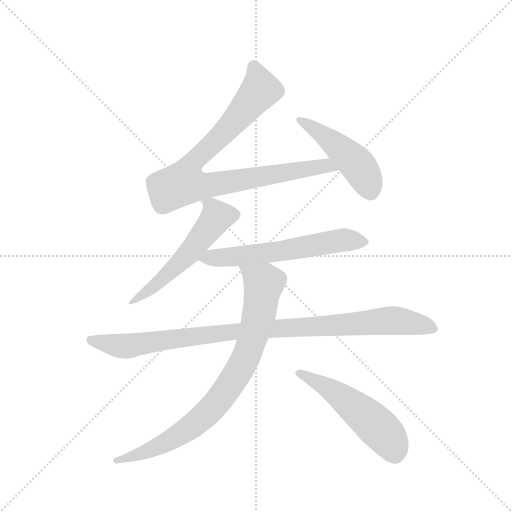
t = 0.00 s
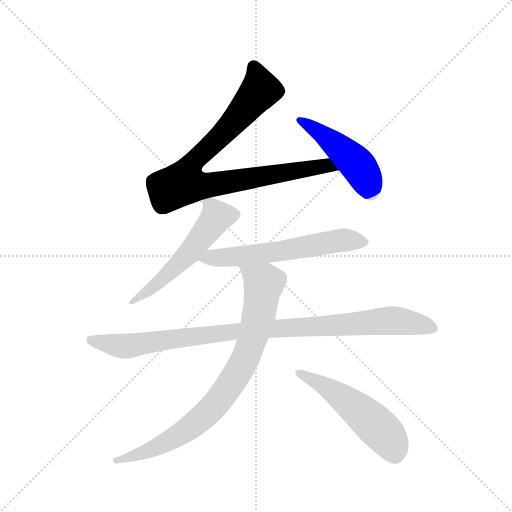
t = 1.23 s
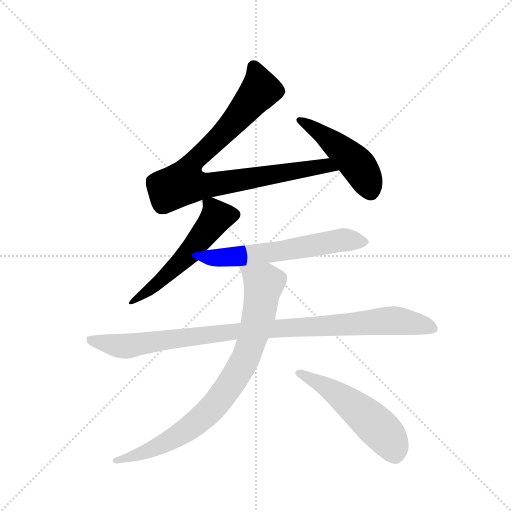
t = 2.47 s
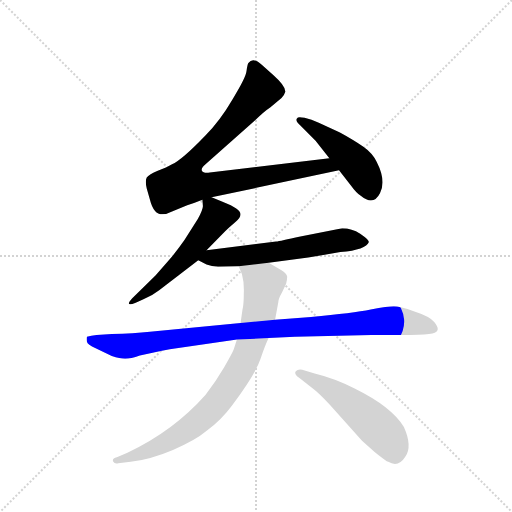
t = 3.70 s
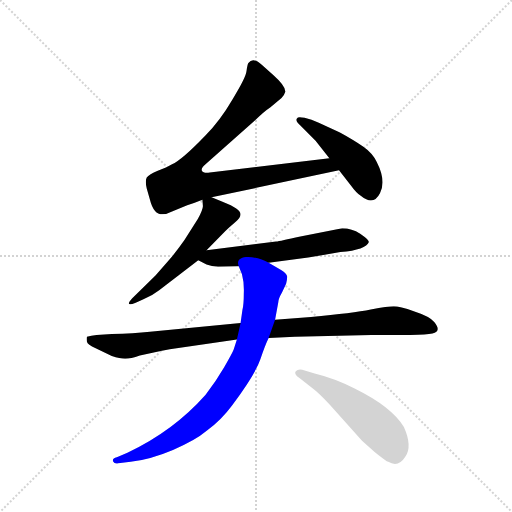
t = 4.93 s
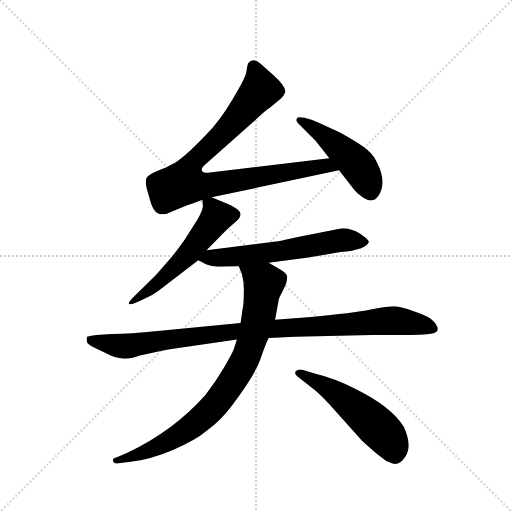
t = 6.16 s

The animated SVG that drew these frames (rendered in a browser with its animation timeline set to each time). Animation: 7 CSS @keyframes rules; one cycle of 6.16 s.

<svg version="1.1" viewBox="0 0 1024 1024" xmlns="http://www.w3.org/2000/svg">
  <g stroke="lightgray" stroke-dasharray="1,1" stroke-width="1" transform="scale(4, 4)">
    <line x1="0" y1="0" x2="256" y2="256"></line>
    <line x1="256" y1="0" x2="0" y2="256"></line>
    <line x1="128" y1="0" x2="128" y2="256"></line>
    <line x1="0" y1="128" x2="256" y2="128"></line>
  </g>
  <g transform="scale(0.92, -0.92) translate(60, -850)">
    <style type="text/css">
      
        @keyframes keyframes0 {
          from {
            stroke: blue;
            stroke-dashoffset: 906;
            stroke-width: 128;
          }
          75% {
            animation-timing-function: step-end;
            stroke: blue;
            stroke-dashoffset: 0;
            stroke-width: 128;
          }
          to {
            stroke: black;
            stroke-width: 1024;
          }
        }
        #make-me-a-hanzi-animation-0 {
          animation: keyframes0 0.9873046875s both;
          animation-delay: 0s;
          animation-timing-function: linear;
        }
      
        @keyframes keyframes1 {
          from {
            stroke: blue;
            stroke-dashoffset: 478;
            stroke-width: 128;
          }
          61% {
            animation-timing-function: step-end;
            stroke: blue;
            stroke-dashoffset: 0;
            stroke-width: 128;
          }
          to {
            stroke: black;
            stroke-width: 1024;
          }
        }
        #make-me-a-hanzi-animation-1 {
          animation: keyframes1 0.6389973958333334s both;
          animation-delay: 0.9873046875s;
          animation-timing-function: linear;
        }
      
        @keyframes keyframes2 {
          from {
            stroke: blue;
            stroke-dashoffset: 560;
            stroke-width: 128;
          }
          65% {
            animation-timing-function: step-end;
            stroke: blue;
            stroke-dashoffset: 0;
            stroke-width: 128;
          }
          to {
            stroke: black;
            stroke-width: 1024;
          }
        }
        #make-me-a-hanzi-animation-2 {
          animation: keyframes2 0.7057291666666666s both;
          animation-delay: 1.6263020833333335s;
          animation-timing-function: linear;
        }
      
        @keyframes keyframes3 {
          from {
            stroke: blue;
            stroke-dashoffset: 616;
            stroke-width: 128;
          }
          67% {
            animation-timing-function: step-end;
            stroke: blue;
            stroke-dashoffset: 0;
            stroke-width: 128;
          }
          to {
            stroke: black;
            stroke-width: 1024;
          }
        }
        #make-me-a-hanzi-animation-3 {
          animation: keyframes3 0.7513020833333334s both;
          animation-delay: 2.33203125s;
          animation-timing-function: linear;
        }
      
        @keyframes keyframes4 {
          from {
            stroke: blue;
            stroke-dashoffset: 1005;
            stroke-width: 128;
          }
          77% {
            animation-timing-function: step-end;
            stroke: blue;
            stroke-dashoffset: 0;
            stroke-width: 128;
          }
          to {
            stroke: black;
            stroke-width: 1024;
          }
        }
        #make-me-a-hanzi-animation-4 {
          animation: keyframes4 1.06787109375s both;
          animation-delay: 3.0833333333333335s;
          animation-timing-function: linear;
        }
      
        @keyframes keyframes5 {
          from {
            stroke: blue;
            stroke-dashoffset: 854;
            stroke-width: 128;
          }
          74% {
            animation-timing-function: step-end;
            stroke: blue;
            stroke-dashoffset: 0;
            stroke-width: 128;
          }
          to {
            stroke: black;
            stroke-width: 1024;
          }
        }
        #make-me-a-hanzi-animation-5 {
          animation: keyframes5 0.9449869791666666s both;
          animation-delay: 4.151204427083334s;
          animation-timing-function: linear;
        }
      
        @keyframes keyframes6 {
          from {
            stroke: blue;
            stroke-dashoffset: 533;
            stroke-width: 128;
          }
          63% {
            animation-timing-function: step-end;
            stroke: blue;
            stroke-dashoffset: 0;
            stroke-width: 128;
          }
          to {
            stroke: black;
            stroke-width: 1024;
          }
        }
        #make-me-a-hanzi-animation-6 {
          animation: keyframes6 0.6837565104166666s both;
          animation-delay: 5.096191406250001s;
          animation-timing-function: linear;
        }
      
    </style>
    
      <path d="M 400 421 L 677 480 C 706 486 686 510 656 506 L 396 475 Q 382 473 379 479 Q 376 484 388 494 L 494 588 Q 513 607 528 617 L 552 637 Q 559 645 560 650 Q 562 662 534 687 L 509 709 Q 490 727 480 713 Q 478 711 476 696 Q 475 682 446 635 Q 418 587 386 555 Q 335 502 314 493 Q 303 486 283 479 Q 264 471 259 464 Q 255 457 259 440 L 266 416 Q 274 384 293 384 Q 303 384 314 390 L 347 404 Q 363 409 380 416 L 400 421 Z" fill="lightgray"></path>
    
      <path d="M 677 480 L 702 448 Q 715 430 725 424 Q 752 402 766 430 Q 780 457 759 498 Q 750 517 730 531 Q 710 545 679 562 L 633 583 Q 617 591 602 594 Q 587 597 586 593 Q 580 589 593 577 L 626 544 L 656 506 L 677 480 Z" fill="lightgray"></path>
    
      <path d="M 389 306 L 430 348 Q 438 356 450 366 Q 463 375 463 384 Q 463 396 425 411 L 400 421 C 379 429 379 429 380 416 L 381 403 Q 382 396 370 374 L 341 328 Q 325 305 307 284 L 278 251 L 227 201 Q 220 193 220 190 Q 221 186 235 192 L 253 200 Q 272 208 286 219 L 371 284 L 389 306 Z" fill="lightgray"></path>
    
      <path d="M 414 270 L 459 271 L 524 279 L 610 290 L 680 302 Q 736 307 742 324 Q 742 329 723 342 Q 705 354 684 354 L 593 336 Q 549 326 540 325 L 389 306 C 359 302 344 297 371 284 L 389 275 Q 400 271 414 270 Z" fill="lightgray"></path>
    
      <path d="M 463 148 L 266 129 Q 231 125 183 124 L 150 122 Q 138 121 129 118 Q 128 114 129 107 Q 130 101 148 93 L 183 76 Q 201 70 212 70 Q 224 70 244 77 Q 267 83 309 91 L 455 112 L 524 115 L 581 118 L 748 122 L 832 122 Q 868 122 880 125 Q 901 129 884 150 Q 875 162 841 173 Q 808 184 796 184 Q 784 184 746 177 Q 708 169 616 161 L 538 155 L 463 148 Z" fill="lightgray"></path>
    
      <path d="M 459 271 L 466 254 Q 471 236 470 212 Q 470 188 467 176 L 463 148 L 455 112 L 448 90 Q 445 82 427 51 Q 409 20 387 -8 Q 317 -87 217 -134 L 194 -144 Q 183 -147 186 -153 Q 189 -159 197 -157 L 224 -154 Q 269 -148 316 -128 Q 364 -108 390 -86 Q 422 -62 444 -32 Q 495 36 506 69 Q 517 101 524 115 L 538 155 L 545 193 Q 545 200 553 214 L 562 233 Q 565 246 564 250 Q 562 256 551 263 L 524 279 C 498 294 448 299 459 271 Z" fill="lightgray"></path>
    
      <path d="M 591 28 L 618 7 Q 633 -4 657 -30 L 727 -108 L 755 -133 Q 780 -153 784 -154 Q 806 -167 821 -143 Q 837 -120 818 -78 Q 791 -34 712 5 Q 666 28 624 38 L 597 46 Q 588 48 583 43 Q 578 37 591 28 Z" fill="lightgray"></path>
    
    
      <clipPath id="make-me-a-hanzi-clip-0">
        <path d="M 400 421 L 677 480 C 706 486 686 510 656 506 L 396 475 Q 382 473 379 479 Q 376 484 388 494 L 494 588 Q 513 607 528 617 L 552 637 Q 559 645 560 650 Q 562 662 534 687 L 509 709 Q 490 727 480 713 Q 478 711 476 696 Q 475 682 446 635 Q 418 587 386 555 Q 335 502 314 493 Q 303 486 283 479 Q 264 471 259 464 Q 255 457 259 440 L 266 416 Q 274 384 293 384 Q 303 384 314 390 L 347 404 Q 363 409 380 416 L 400 421 Z"></path>
      </clipPath>
      <path clip-path="url(#make-me-a-hanzi-clip-0)" d="M 491 706 L 506 655 L 425 559 L 364 502 L 340 455 L 378 446 L 648 490 L 669 481" fill="none" id="make-me-a-hanzi-animation-0" stroke-dasharray="778 1556" stroke-linecap="round"></path>
    
      <clipPath id="make-me-a-hanzi-clip-1">
        <path d="M 677 480 L 702 448 Q 715 430 725 424 Q 752 402 766 430 Q 780 457 759 498 Q 750 517 730 531 Q 710 545 679 562 L 633 583 Q 617 591 602 594 Q 587 597 586 593 Q 580 589 593 577 L 626 544 L 656 506 L 677 480 Z"></path>
      </clipPath>
      <path clip-path="url(#make-me-a-hanzi-clip-1)" d="M 591 589 L 642 557 L 704 505 L 729 475 L 745 436" fill="none" id="make-me-a-hanzi-animation-1" stroke-dasharray="350 700" stroke-linecap="round"></path>
    
      <clipPath id="make-me-a-hanzi-clip-2">
        <path d="M 389 306 L 430 348 Q 438 356 450 366 Q 463 375 463 384 Q 463 396 425 411 L 400 421 C 379 429 379 429 380 416 L 381 403 Q 382 396 370 374 L 341 328 Q 325 305 307 284 L 278 251 L 227 201 Q 220 193 220 190 Q 221 186 235 192 L 253 200 Q 272 208 286 219 L 371 284 L 389 306 Z"></path>
      </clipPath>
      <path clip-path="url(#make-me-a-hanzi-clip-2)" d="M 387 410 L 400 402 L 411 377 L 327 276 L 265 219 L 227 193" fill="none" id="make-me-a-hanzi-animation-2" stroke-dasharray="432 864" stroke-linecap="round"></path>
    
      <clipPath id="make-me-a-hanzi-clip-3">
        <path d="M 414 270 L 459 271 L 524 279 L 610 290 L 680 302 Q 736 307 742 324 Q 742 329 723 342 Q 705 354 684 354 L 593 336 Q 549 326 540 325 L 389 306 C 359 302 344 297 371 284 L 389 275 Q 400 271 414 270 Z"></path>
      </clipPath>
      <path clip-path="url(#make-me-a-hanzi-clip-3)" d="M 378 287 L 515 299 L 681 328 L 735 324" fill="none" id="make-me-a-hanzi-animation-3" stroke-dasharray="488 976" stroke-linecap="round"></path>
    
      <clipPath id="make-me-a-hanzi-clip-4">
        <path d="M 463 148 L 266 129 Q 231 125 183 124 L 150 122 Q 138 121 129 118 Q 128 114 129 107 Q 130 101 148 93 L 183 76 Q 201 70 212 70 Q 224 70 244 77 Q 267 83 309 91 L 455 112 L 524 115 L 581 118 L 748 122 L 832 122 Q 868 122 880 125 Q 901 129 884 150 Q 875 162 841 173 Q 808 184 796 184 Q 784 184 746 177 Q 708 169 616 161 L 538 155 L 463 148 Z"></path>
      </clipPath>
      <path clip-path="url(#make-me-a-hanzi-clip-4)" d="M 136 113 L 214 97 L 442 129 L 787 153 L 879 138" fill="none" id="make-me-a-hanzi-animation-4" stroke-dasharray="877 1754" stroke-linecap="round"></path>
    
      <clipPath id="make-me-a-hanzi-clip-5">
        <path d="M 459 271 L 466 254 Q 471 236 470 212 Q 470 188 467 176 L 463 148 L 455 112 L 448 90 Q 445 82 427 51 Q 409 20 387 -8 Q 317 -87 217 -134 L 194 -144 Q 183 -147 186 -153 Q 189 -159 197 -157 L 224 -154 Q 269 -148 316 -128 Q 364 -108 390 -86 Q 422 -62 444 -32 Q 495 36 506 69 Q 517 101 524 115 L 538 155 L 545 193 Q 545 200 553 214 L 562 233 Q 565 246 564 250 Q 562 256 551 263 L 524 279 C 498 294 448 299 459 271 Z"></path>
      </clipPath>
      <path clip-path="url(#make-me-a-hanzi-clip-5)" d="M 466 269 L 514 233 L 485 101 L 447 24 L 399 -40 L 340 -89 L 272 -126 L 193 -151" fill="none" id="make-me-a-hanzi-animation-5" stroke-dasharray="726 1452" stroke-linecap="round"></path>
    
      <clipPath id="make-me-a-hanzi-clip-6">
        <path d="M 591 28 L 618 7 Q 633 -4 657 -30 L 727 -108 L 755 -133 Q 780 -153 784 -154 Q 806 -167 821 -143 Q 837 -120 818 -78 Q 791 -34 712 5 Q 666 28 624 38 L 597 46 Q 588 48 583 43 Q 578 37 591 28 Z"></path>
      </clipPath>
      <path clip-path="url(#make-me-a-hanzi-clip-6)" d="M 591 39 L 653 7 L 721 -43 L 783 -101 L 798 -136" fill="none" id="make-me-a-hanzi-animation-6" stroke-dasharray="405 810" stroke-linecap="round"></path>
    
  </g>
</svg>
